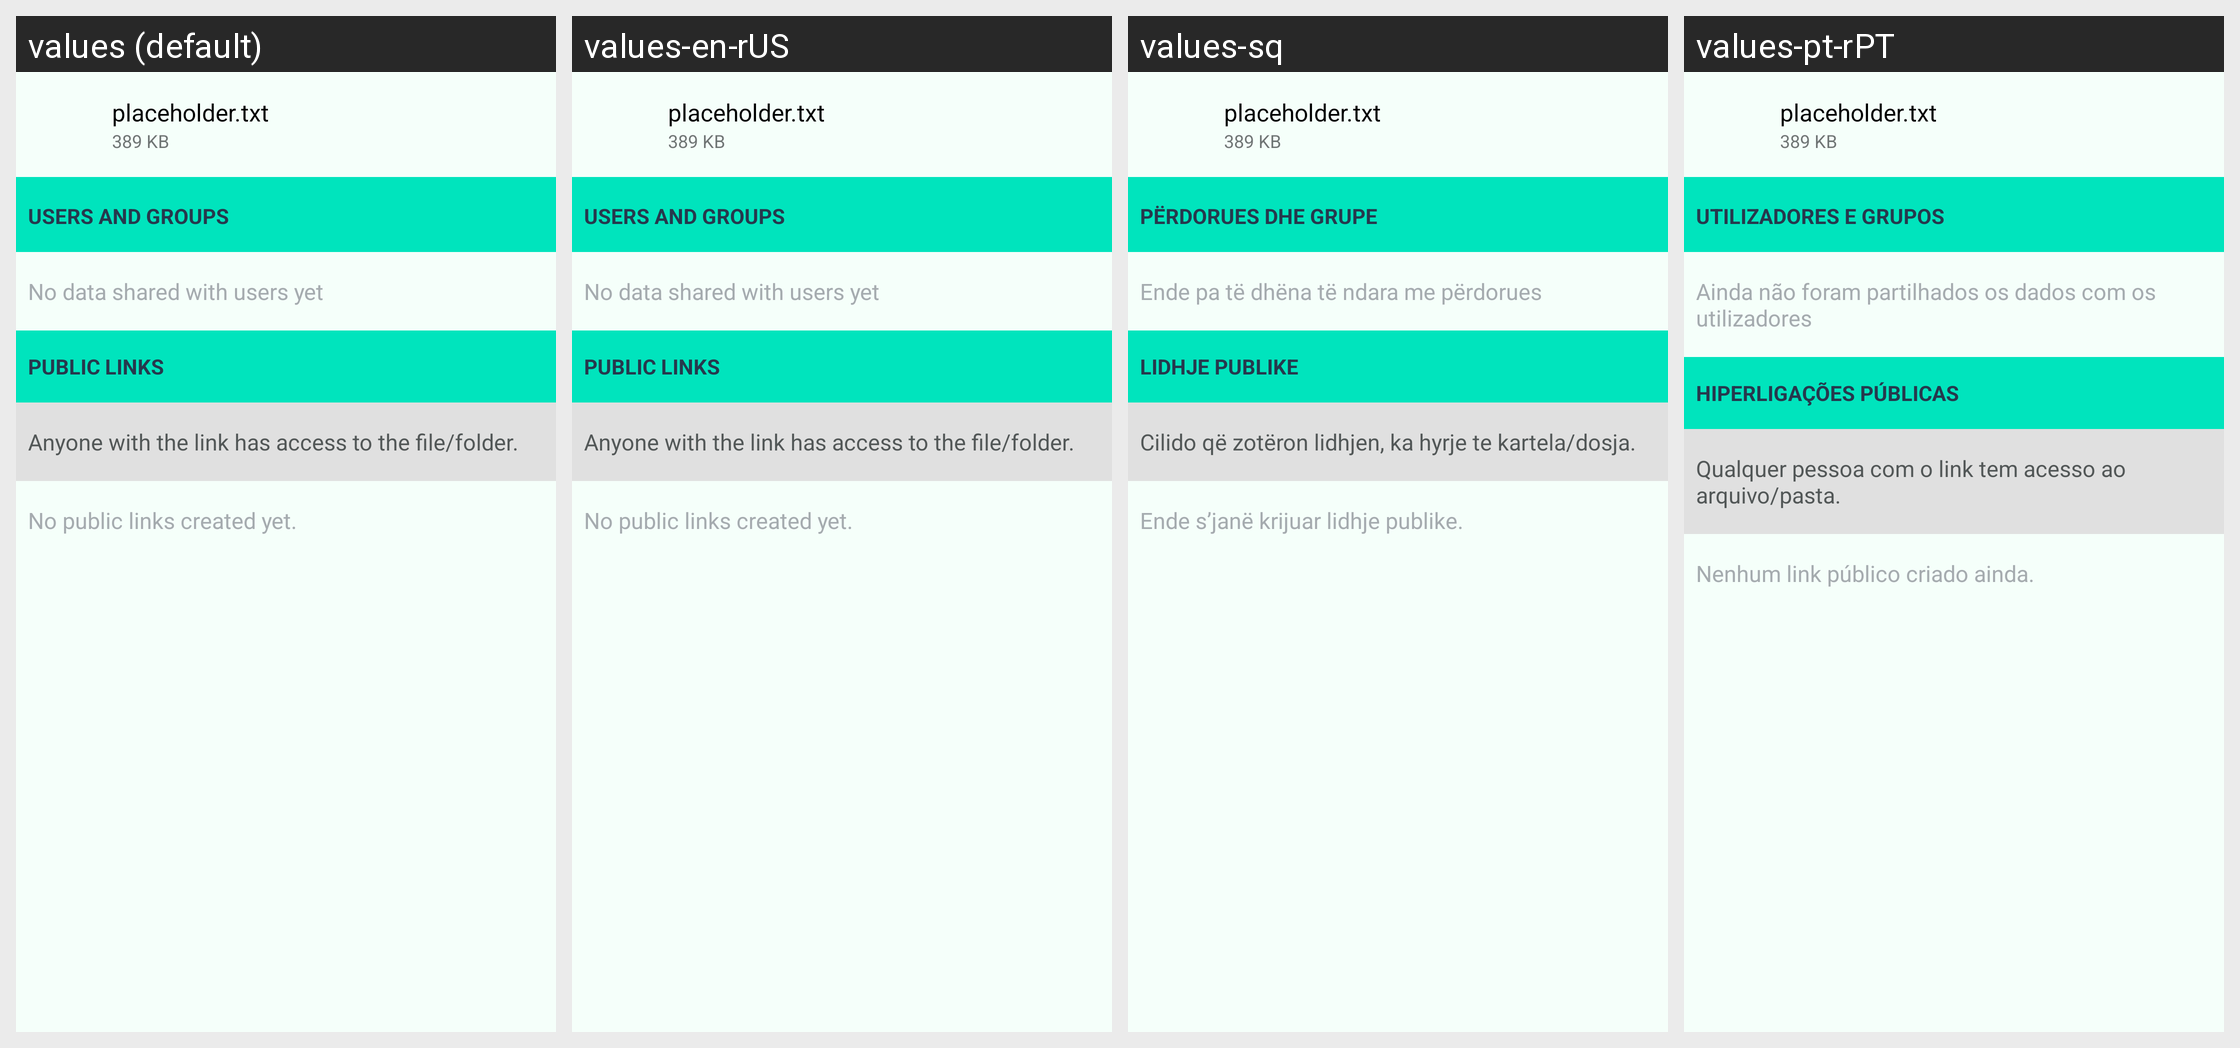

Strings drawn on this Android screen and how each of the app's shown locales translates them:
Android screen res/layout/share_file_layout.xml rendered under 4 locales, left to right: values (default), values-en-rUS, values-sq, values-pt-rPT. Device: Nexus 5 (rendered at 1080×1920; each locale shown at half size, 540×960, under a caption strip naming it); theme Theme.ownCloud.Toolbar.
Other locales in the repository, not shown: values-cs-rCZ, values-de, values-de-rDE, values-en-rGB, values-eo, values-es, values-et-rEE, values-fi-rFI, values-he, values-ja-rJP, values-ko, values-lo, values-nl, values-pt-rBR, values-ru, values-sv, values-tr, values-ug.
Strings drawn on this screen, with the default value and each locale's value (text and hints the layout hard-codes, and strings that could not be matched under every locale, appear in the picture but are not listed):

placeholder_filename
  values: placeholder.txt
  values-en-rUS: placeholder.txt
  values-sq: placeholder.txt
  values-pt-rPT: placeholder.txt

placeholder_filesize
  values: 389 KB
  values-en-rUS: 389 KB
  values-sq: 389 KB
  values-pt-rPT: 389 KB

share_with_user_section_title
  values: Users and Groups
  values-en-rUS: Users and Groups
  values-sq: Përdorues dhe Grupe
  values-pt-rPT: Utilizadores e Grupos

share_no_users
  values: No data shared with users yet
  values-en-rUS: No data shared with users yet
  values-sq: Ende pa të dhëna të ndara me përdorues
  values-pt-rPT: Ainda não foram partilhados os dados com os utilizadores

share_via_link_section_title
  values: Public links
  values-en-rUS: Public links
  values-sq: Lidhje publike
  values-pt-rPT: Hiperligações públicas

share_warning_about_forwarding_public_links
  values: Anyone with the link has access to the file/folder.
  values-en-rUS: Anyone with the link has access to the file/folder.
  values-sq: Cilido që zotëron lidhjen, ka hyrje te kartela/dosja.
  values-pt-rPT: Qualquer pessoa com o link tem acesso ao arquivo/pasta.

share_no_public_links
  values: No public links created yet.
  values-en-rUS: No public links created yet.
  values-sq: Ende s’janë krijuar lidhje publike.
  values-pt-rPT: Nenhum link público criado ainda.
